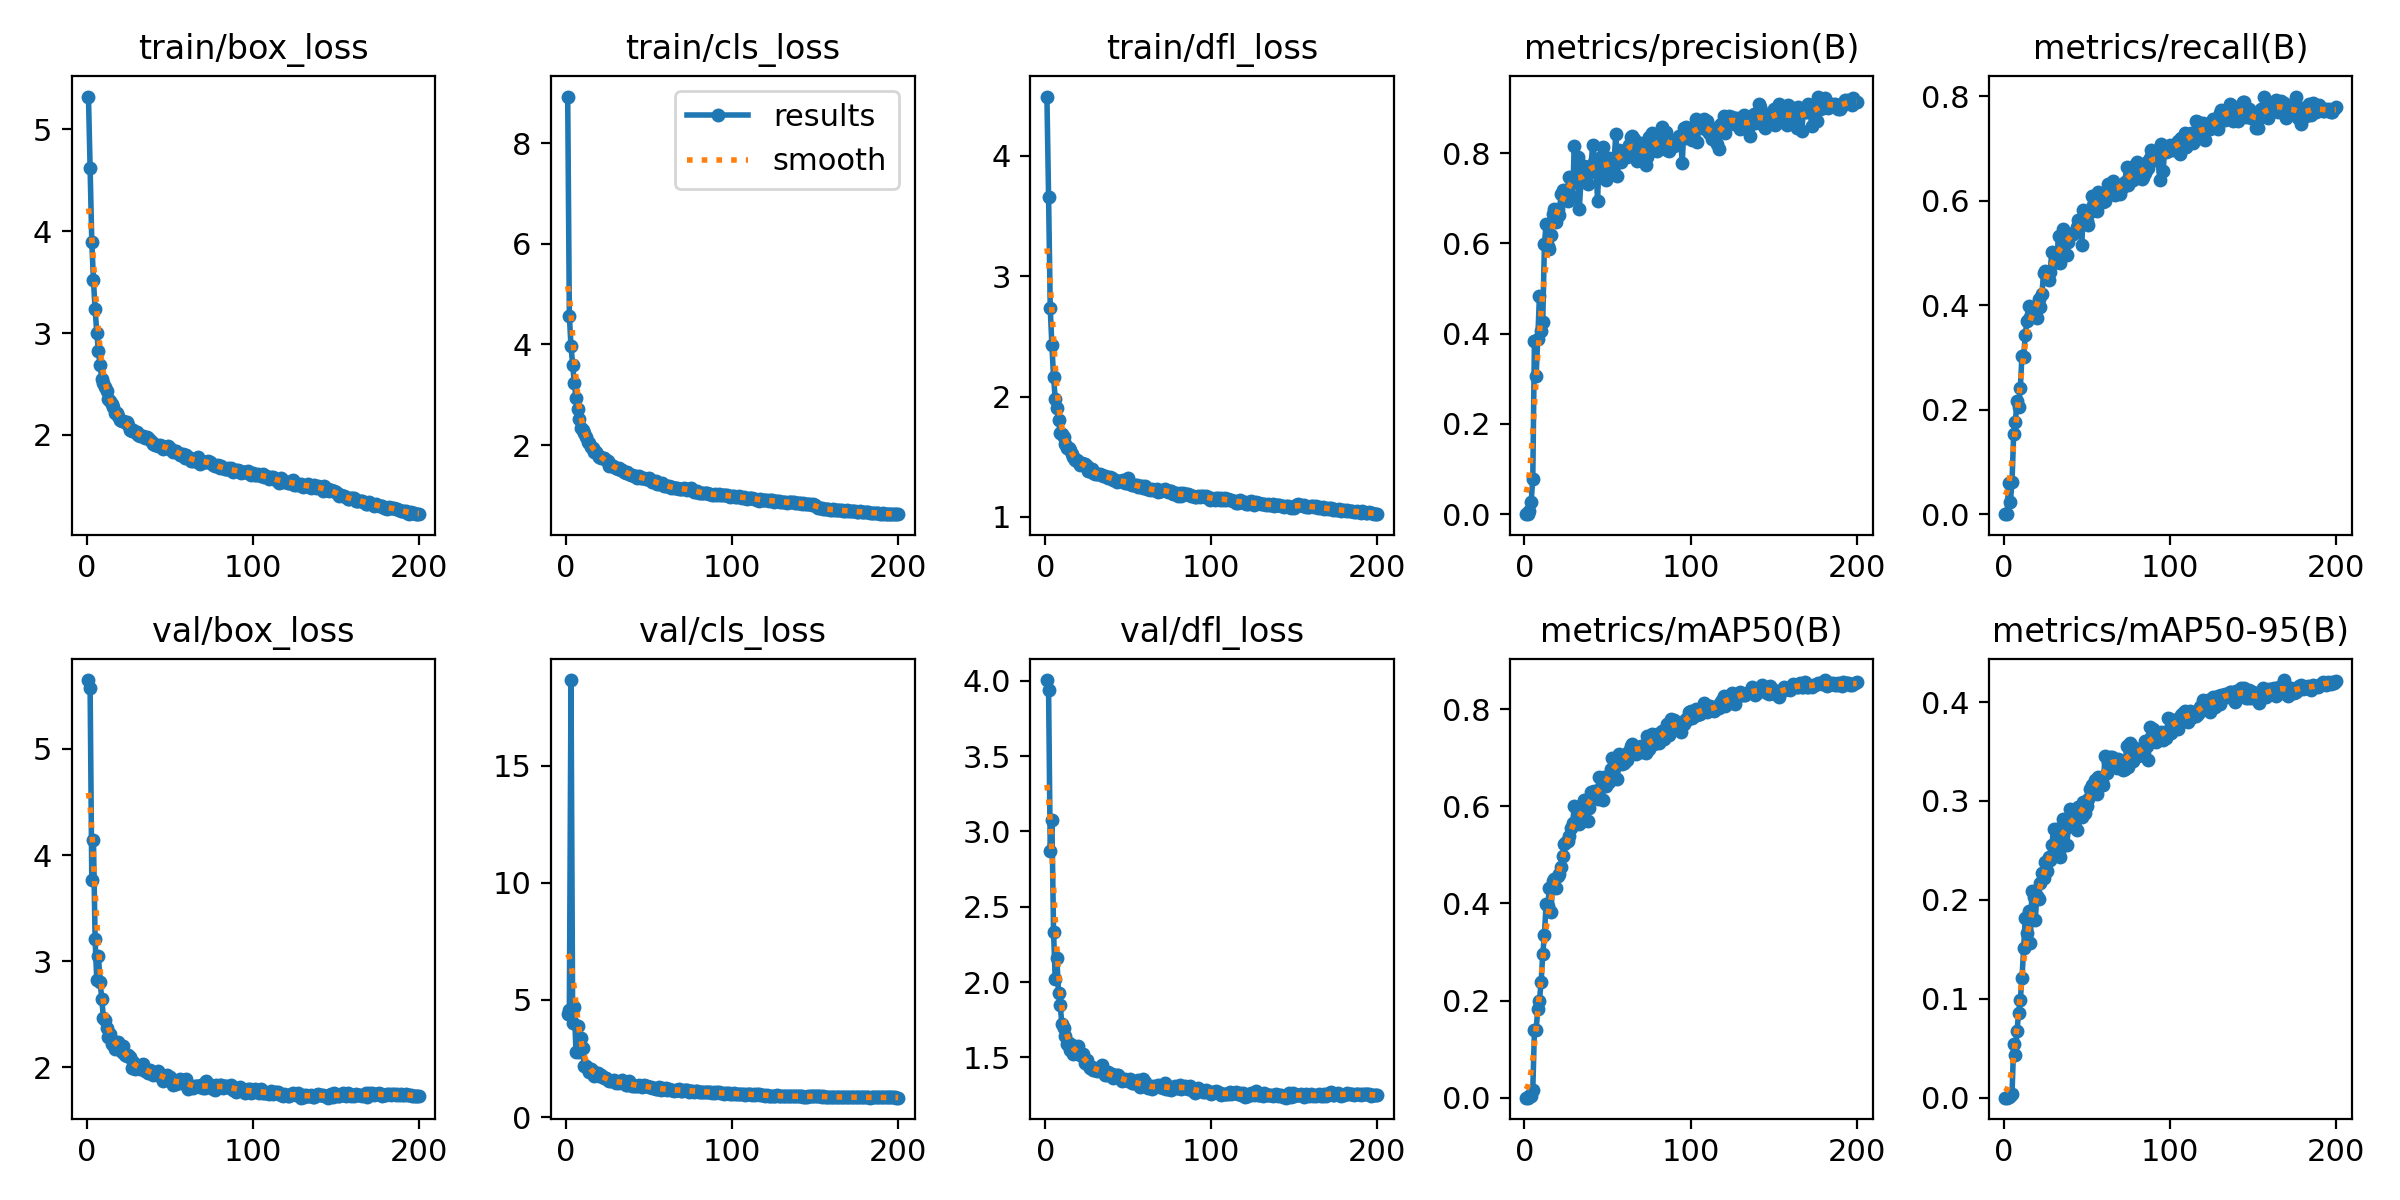

The data file committed next to this chart (first rows):
epoch, time, train/box_loss, train/cls_loss, train/dfl_loss, metrics/precision(B), metrics/recall(B), metrics/mAP50(B), metrics/mAP50-95(B), val/box_loss, val/cls_loss, val/dfl_loss, lr/pg0, lr/pg1, lr/pg2
1, 30.06, 5.323, 8.925, 4.491, 0, 0, 0, 0, 5.648, 4.407, 4.005, 0.07057, 0.00327, 0.00327
2, 52.08, 4.62, 4.572, 3.66, 0, 0, 0, 0, 5.574, 4.561, 3.938, 0.04053, 0.006571, 0.006571
3, 76.27, 3.899, 3.961, 2.733, 0.00714, 0.05874, 0.00244, 0.00069, 3.764, 18.66, 2.868, 0.01047, 0.009839, 0.009839
4, 99, 3.518, 3.602, 2.424, 0.02623, 0.02292, 0.00383, 0.00124, 4.144, 4.022, 3.076, 0.009851, 0.009851, 0.009851
5, 122.6, 3.237, 3.233, 2.164, 0.07851, 0.0616, 0.01585, 0.00354, 3.205, 4.68, 2.335, 0.009802, 0.009802, 0.009802
6, 146.2, 3.005, 2.935, 1.981, 0.3846, 0.1533, 0.1394, 0.05415, 2.823, 2.77, 2.018, 0.009753, 0.009753, 0.009753
7, 169.1, 2.823, 2.709, 1.908, 0.3062, 0.1762, 0.1391, 0.04282, 3.05, 3.895, 2.158, 0.009703, 0.009703, 0.009703
8, 191.7, 2.688, 2.522, 1.804, 0.3884, 0.2163, 0.1829, 0.06734, 2.809, 2.764, 1.928, 0.009654, 0.009654, 0.009654
9, 215.2, 2.553, 2.333, 1.7, 0.4827, 0.2049, 0.1993, 0.08609, 2.646, 3.396, 1.849, 0.009604, 0.009604, 0.009604
10, 238.5, 2.507, 2.294, 1.687, 0.4061, 0.2407, 0.2372, 0.09918, 2.467, 2.957, 1.718, 0.009555, 0.009555, 0.009555
11, 261.6, 2.469, 2.235, 1.662, 0.4258, 0.3037, 0.2948, 0.1206, 2.449, 2.187, 1.693, 0.009505, 0.009505, 0.009505
12, 285, 2.431, 2.159, 1.604, 0.5984, 0.3009, 0.3347, 0.1516, 2.373, 2.171, 1.643, 0.009456, 0.009456, 0.009456
13, 308.4, 2.351, 2.061, 1.573, 0.6425, 0.3438, 0.3985, 0.1818, 2.289, 2.034, 1.591, 0.009406, 0.009406, 0.009406
14, 332, 2.337, 2.037, 1.569, 0.595, 0.3705, 0.3949, 0.1664, 2.313, 1.912, 1.598, 0.009357, 0.009357, 0.009357
15, 356.1, 2.301, 1.965, 1.557, 0.5874, 0.3983, 0.4313, 0.189, 2.22, 2.033, 1.55, 0.009307, 0.009307, 0.009307
16, 379.8, 2.277, 1.948, 1.522, 0.6175, 0.3768, 0.3819, 0.1564, 2.25, 1.949, 1.58, 0.009258, 0.009258, 0.009258
17, 403, 2.211, 1.872, 1.499, 0.6662, 0.3854, 0.4465, 0.2087, 2.174, 1.776, 1.521, 0.009208, 0.009208, 0.009208
18, 426.5, 2.216, 1.87, 1.473, 0.6754, 0.3954, 0.4495, 0.2024, 2.225, 1.841, 1.528, 0.009158, 0.009158, 0.009158
19, 450.1, 2.19, 1.804, 1.473, 0.6463, 0.3926, 0.4306, 0.18, 2.237, 1.904, 1.549, 0.009109, 0.009109, 0.009109
20, 473.2, 2.15, 1.775, 1.457, 0.6771, 0.3754, 0.4565, 0.2044, 2.213, 1.761, 1.576, 0.009059, 0.009059, 0.009059
21, 496.9, 2.141, 1.747, 1.435, 0.663, 0.4126, 0.4604, 0.2008, 2.143, 1.792, 1.513, 0.00901, 0.00901, 0.00901
22, 520.1, 2.136, 1.738, 1.445, 0.71, 0.3968, 0.4758, 0.2173, 2.204, 1.723, 1.518, 0.00896, 0.00896, 0.00896
23, 543.6, 2.125, 1.736, 1.441, 0.718, 0.4212, 0.4983, 0.2268, 2.115, 1.651, 1.52, 0.008911, 0.008911, 0.008911
24, 566.3, 2.122, 1.701, 1.442, 0.7079, 0.4613, 0.5214, 0.2216, 2.102, 1.651, 1.464, 0.008861, 0.008861, 0.008861
25, 588.9, 2.099, 1.678, 1.427, 0.7018, 0.4656, 0.5272, 0.2378, 2.117, 1.602, 1.479, 0.008812, 0.008812, 0.008812
26, 612.3, 2.048, 1.58, 1.384, 0.6946, 0.4599, 0.5284, 0.2291, 2.096, 1.559, 1.452, 0.008762, 0.008762, 0.008762
27, 636, 2.037, 1.605, 1.38, 0.7464, 0.4484, 0.5381, 0.2435, 1.992, 1.549, 1.427, 0.008713, 0.008713, 0.008713
28, 659, 2.048, 1.595, 1.401, 0.7408, 0.4627, 0.555, 0.2407, 2.047, 1.548, 1.435, 0.008663, 0.008663, 0.008663
29, 682.2, 2.031, 1.56, 1.366, 0.7031, 0.5022, 0.5645, 0.2551, 1.985, 1.568, 1.413, 0.008614, 0.008614, 0.008614
30, 705.2, 2.031, 1.537, 1.358, 0.8165, 0.4974, 0.6013, 0.2715, 1.997, 1.436, 1.415, 0.008564, 0.008564, 0.008564
31, 728.5, 1.999, 1.519, 1.354, 0.7357, 0.4826, 0.5664, 0.2569, 1.998, 1.488, 1.407, 0.008515, 0.008515, 0.008515
32, 751.4, 1.99, 1.538, 1.357, 0.7914, 0.4828, 0.5745, 0.2713, 1.981, 1.463, 1.417, 0.008466, 0.008466, 0.008466
33, 774.4, 1.989, 1.511, 1.355, 0.6764, 0.533, 0.5627, 0.2498, 2.025, 1.502, 1.408, 0.008416, 0.008416, 0.008416
34, 797.4, 1.989, 1.499, 1.347, 0.7369, 0.4799, 0.5669, 0.2429, 2.032, 1.573, 1.452, 0.008367, 0.008367, 0.008367
35, 820.6, 1.972, 1.473, 1.344, 0.7391, 0.5186, 0.6035, 0.2733, 1.97, 1.473, 1.419, 0.008317, 0.008317, 0.008317
36, 843.3, 1.975, 1.452, 1.34, 0.771, 0.5452, 0.6118, 0.2814, 1.965, 1.382, 1.382, 0.008268, 0.008268, 0.008268
37, 866.5, 1.972, 1.458, 1.334, 0.7682, 0.5272, 0.6069, 0.2743, 1.942, 1.383, 1.381, 0.008218, 0.008218, 0.008218
38, 889.3, 1.948, 1.419, 1.327, 0.731, 0.4957, 0.5703, 0.2559, 1.971, 1.529, 1.402, 0.008169, 0.008169, 0.008169
39, 912.3, 1.928, 1.41, 1.329, 0.7568, 0.5201, 0.597, 0.2736, 1.943, 1.424, 1.384, 0.008119, 0.008119, 0.008119
40, 936, 1.913, 1.403, 1.326, 0.7637, 0.537, 0.6301, 0.2922, 1.929, 1.347, 1.387, 0.00807, 0.00807, 0.00807
41, 958.3, 1.904, 1.384, 1.311, 0.817, 0.5358, 0.6289, 0.2822, 1.941, 1.335, 1.362, 0.00802, 0.00802, 0.00802
42, 982, 1.902, 1.396, 1.311, 0.7794, 0.5367, 0.6317, 0.2847, 1.931, 1.34, 1.367, 0.007971, 0.007971, 0.007971
43, 1005, 1.893, 1.351, 1.287, 0.7785, 0.5401, 0.6255, 0.2794, 1.961, 1.347, 1.385, 0.007921, 0.007921, 0.007921
44, 1028, 1.904, 1.379, 1.302, 0.6949, 0.5501, 0.6139, 0.2703, 1.942, 1.376, 1.381, 0.007872, 0.007872, 0.007872
45, 1051, 1.89, 1.358, 1.301, 0.7891, 0.5629, 0.6596, 0.2934, 1.905, 1.314, 1.361, 0.007822, 0.007822, 0.007822
46, 1075, 1.866, 1.349, 1.298, 0.7782, 0.5602, 0.6398, 0.2928, 1.875, 1.304, 1.343, 0.007772, 0.007772, 0.007772
47, 1098, 1.879, 1.352, 1.306, 0.8143, 0.5158, 0.6137, 0.2833, 1.891, 1.351, 1.349, 0.007723, 0.007723, 0.007723
48, 1121, 1.885, 1.327, 1.286, 0.7631, 0.5814, 0.6594, 0.2988, 1.927, 1.317, 1.357, 0.007673, 0.007673, 0.007673
49, 1144, 1.89, 1.323, 1.281, 0.7399, 0.5716, 0.6406, 0.2873, 1.903, 1.33, 1.35, 0.007624, 0.007624, 0.007624
50, 1167, 1.874, 1.339, 1.328, 0.7858, 0.5616, 0.6499, 0.2945, 1.905, 1.299, 1.342, 0.007574, 0.007574, 0.007574
51, 1191, 1.854, 1.302, 1.272, 0.7901, 0.553, 0.6503, 0.3018, 1.882, 1.265, 1.358, 0.007525, 0.007525, 0.007525
52, 1214, 1.83, 1.272, 1.262, 0.7614, 0.5788, 0.6759, 0.3121, 1.835, 1.246, 1.327, 0.007476, 0.007476, 0.007476
53, 1237, 1.842, 1.271, 1.263, 0.7571, 0.6089, 0.6984, 0.3166, 1.853, 1.233, 1.327, 0.007426, 0.007426, 0.007426
54, 1261, 1.841, 1.278, 1.265, 0.7838, 0.592, 0.6797, 0.3152, 1.84, 1.217, 1.333, 0.007377, 0.007377, 0.007377
55, 1283, 1.821, 1.227, 1.262, 0.8427, 0.5988, 0.6976, 0.3207, 1.873, 1.202, 1.327, 0.007327, 0.007327, 0.007327
56, 1306, 1.805, 1.238, 1.253, 0.7497, 0.5802, 0.6556, 0.3074, 1.888, 1.282, 1.348, 0.007278, 0.007278, 0.007278
57, 1329, 1.809, 1.235, 1.254, 0.8061, 0.616, 0.7077, 0.3246, 1.857, 1.174, 1.306, 0.007228, 0.007228, 0.007228
58, 1353, 1.81, 1.245, 1.26, 0.7801, 0.6098, 0.693, 0.3227, 1.852, 1.232, 1.307, 0.007178, 0.007178, 0.007178
59, 1376, 1.774, 1.19, 1.241, 0.7992, 0.5988, 0.6871, 0.319, 1.883, 1.206, 1.353, 0.007129, 0.007129, 0.007129
60, 1399, 1.8, 1.198, 1.26, 0.7988, 0.5974, 0.6882, 0.3161, 1.894, 1.222, 1.337, 0.007079, 0.007079, 0.007079
... 140 more rows
